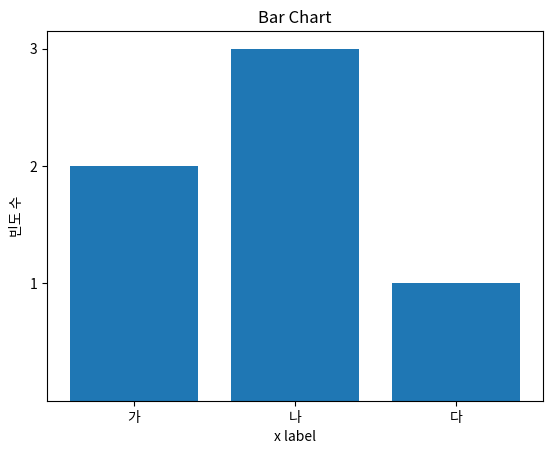

Write the Python code that produced this figure.
def deri1(theta1):
    return 2*theta1

def deri2(theta2):
    return 2*theta2


def func(theta1, theta2):
    return pow(theta1,2)+pow(theta2,2)

def deri(data_1feature, xat):
    #(y(x+delta x) - y(x))/delta x
    data_1feature[xat]


"""
theta1_old = 0
theta1_new = 6 # The algorithm starts at x=6

theta2_old = 0
theta2_new =8
eps = 0.01 # step size
precision = 0.00001


i=0
while abs(theta1_new - theta2_old) > precision or abs(theta2_new-theta2_old)>precision:
    i+=1
    theta1_old = theta1_new
    theta1_new = theta1_old - eps * deri1(theta1_old)
    theta2_old = theta2_new
    theta2_new = theta2_old - eps * deri2(theta2_old)
    print("iteration # ",i ,"  new theta1 :",theta1_new," new theta2 : ",theta2_new)
"""
import matplotlib.pyplot as plt
import numpy as np


y = [2, 3, 1] #x 의 순서에 따라 value
x = np.arange(len(y))
xlabel = ['가', '나', '다']
plt.title("Bar Chart")
plt.bar(x, y)
plt.xticks(x, xlabel)
plt.yticks(sorted(y))
plt.xlabel("가나다")
plt.ylabel("빈도 수")
plt.show()
plt.xlabel('x label')
plt.show()

plt.show()